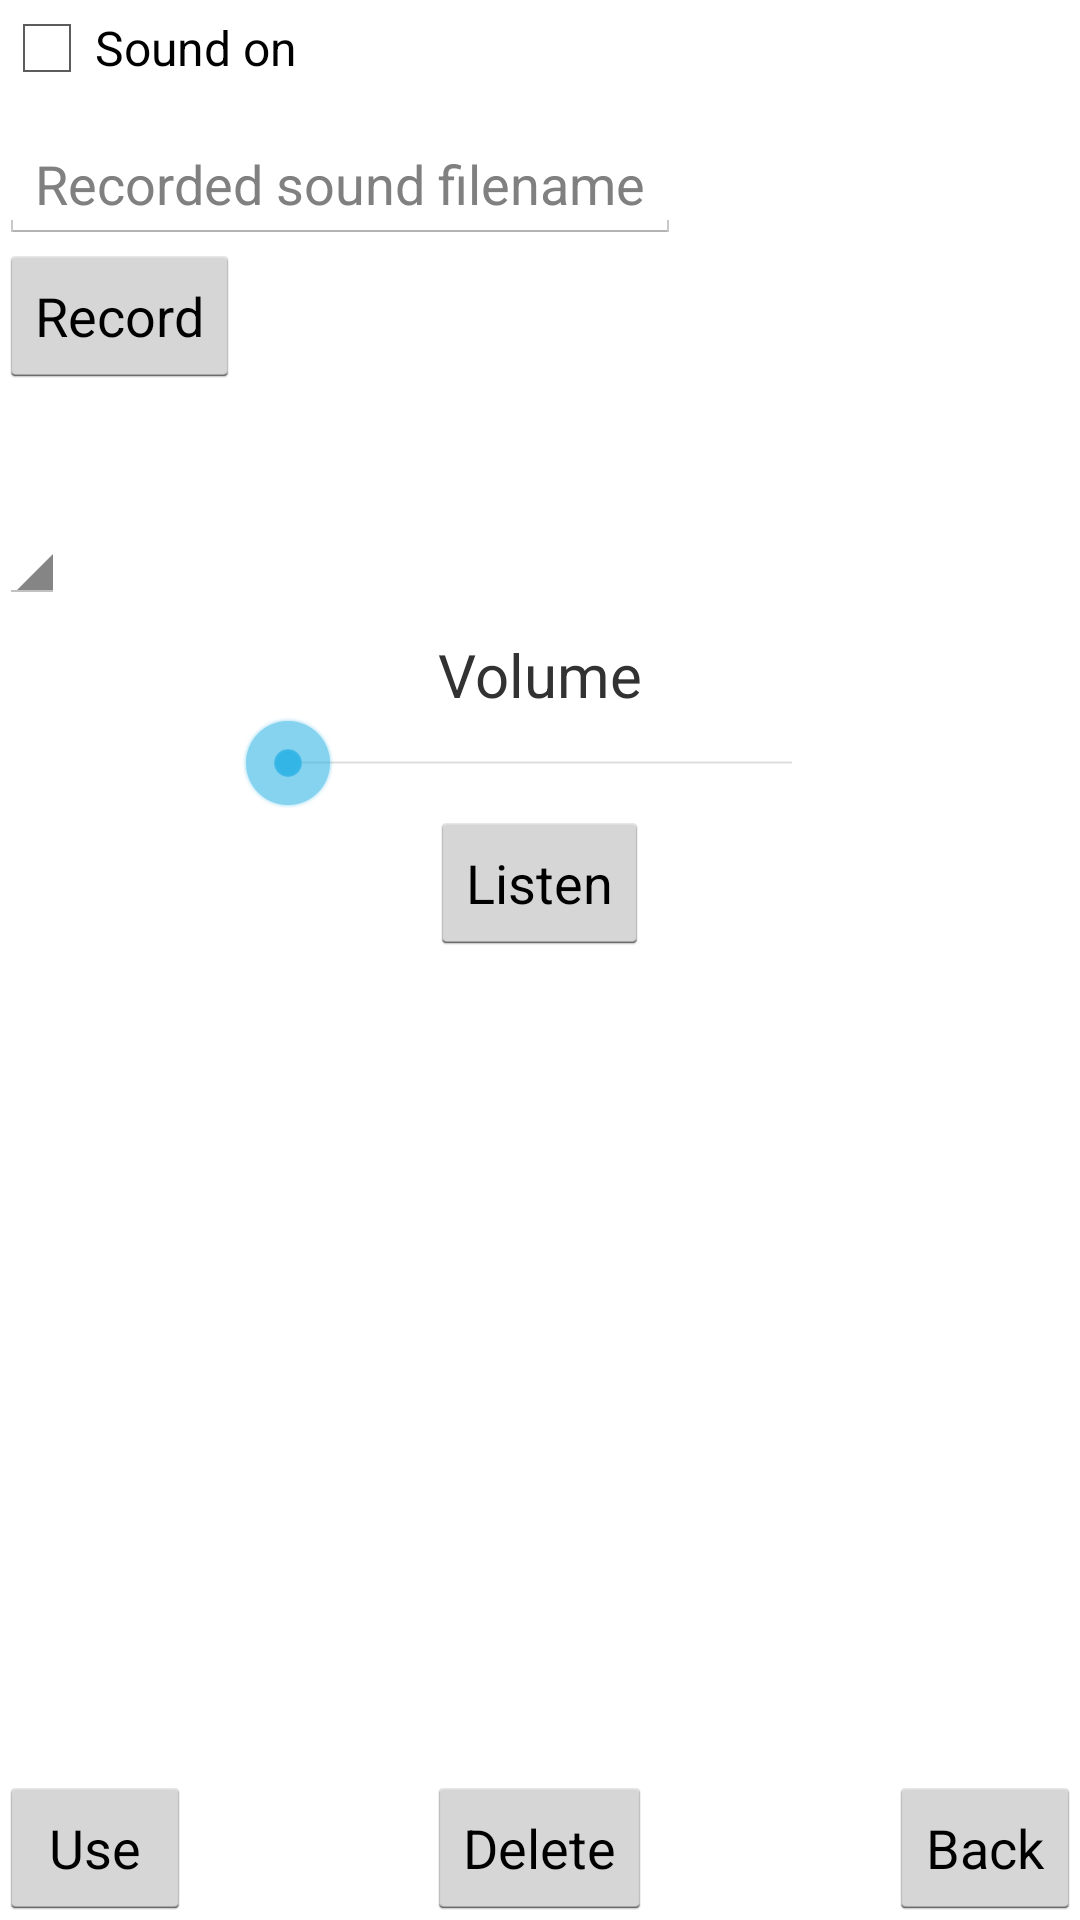

Here is an Android app screen rendered from its layout file. Give the layout XML and the strings, colors and styles it references.
<!-- AndroidManifest.xml: application theme AppTheme -->
<!-- res/layout/activity_add_sound.xml -->
<RelativeLayout xmlns:android="http://schemas.android.com/apk/res/android"
    xmlns:tools="http://schemas.android.com/tools" android:layout_width="match_parent"
    android:layout_height="match_parent" android:paddingLeft="@dimen/activity_horizontal_margin"
    android:paddingRight="@dimen/activity_horizontal_margin"
    android:paddingTop="@dimen/activity_vertical_margin"
    android:paddingBottom="@dimen/activity_vertical_margin"
    tools:context="com.example.x.digdos.AddSound">

    <CheckBox
        android:layout_width="wrap_content"
        android:layout_height="wrap_content"
        android:text="Sound on"
        android:id="@+id/soundCheckBox"
        android:layout_alignParentTop="true"
        android:layout_alignParentLeft="true"
        android:layout_alignParentStart="true"
        android:onClick="soundCheckBox" />

    <EditText
        android:layout_width="wrap_content"
        android:layout_height="wrap_content"
        android:id="@+id/soundNameEditText"
        android:hint="Recorded sound filename"
        android:layout_below="@+id/soundCheckBox"
        android:layout_alignParentLeft="true"
        android:layout_alignParentStart="true"
        android:layout_marginTop="10dp" />

    <Button
        android:layout_width="wrap_content"
        android:layout_height="wrap_content"
        android:text="Record"
        android:id="@+id/recordButton"
        android:onClick="recordButton"
        android:layout_below="@+id/soundNameEditText"
        android:layout_alignParentLeft="true"
        android:layout_alignParentStart="true" />

    <Button
        android:layout_width="wrap_content"
        android:layout_height="wrap_content"
        android:text="Import sound"
        android:id="@+id/importSoundButton"
        android:onClick="importSoundButton"
        android:layout_below="@+id/soundNameEditText"
        android:layout_alignParentRight="true"
        android:layout_alignParentEnd="true"
        android:visibility="gone" />

    <ImageView
        android:layout_width="40dp"
        android:layout_height="40dp"
        android:id="@+id/recordImageView"
        android:layout_below="@+id/recordButton"
        android:layout_centerHorizontal="true" />

    <Spinner
        android:layout_width="wrap_content"
        android:layout_height="wrap_content"
        android:id="@+id/soundSpinner"
        android:layout_below="@+id/recordImageView"
        android:layout_alignParentLeft="true"
        android:layout_alignParentStart="true" />

    <TextView
        android:layout_width="wrap_content"
        android:layout_height="wrap_content"
        android:text="Volume"
        android:textSize="20sp"
        android:id="@+id/volumeTextView"
        android:layout_below="@+id/soundSpinner"
        android:layout_centerHorizontal="true"
        android:layout_marginTop="10dp"/>

    <SeekBar
        android:layout_width="200dp"
        android:layout_height="wrap_content"
        android:id="@+id/volumeSeekBar"
        android:layout_below="@+id/volumeTextView"
        android:layout_centerHorizontal="true" />

    <Button
        android:layout_width="wrap_content"
        android:layout_height="wrap_content"
        android:text="Listen"
        android:id="@+id/listenButton"
        android:layout_below="@+id/volumeSeekBar"
        android:layout_centerHorizontal="true"
        android:onClick="listenButton" />

    <Button
        android:layout_width="wrap_content"
        android:layout_height="wrap_content"
        android:text="Use"
        android:id="@+id/useButton"
        android:layout_alignParentBottom="true"
        android:layout_alignParentLeft="true"
        android:layout_alignParentStart="true"
        android:onClick="useButton" />

    <Button
        android:layout_width="wrap_content"
        android:layout_height="wrap_content"
        android:text="Delete"
        android:id="@+id/deleteButton"
        android:layout_alignParentBottom="true"
        android:layout_centerHorizontal="true"
        android:onClick="deleteButton" />

    <Button
        android:layout_width="wrap_content"
        android:layout_height="wrap_content"
        android:text="Back"
        android:id="@+id/backButton"
        android:layout_alignParentBottom="true"
        android:layout_alignParentRight="true"
        android:layout_alignParentEnd="true"
        android:onClick="backButton" />

</RelativeLayout>
<!-- resources referenced by this layout -->
<resources>
  <style name="AppTheme" parent="android:Theme.Holo.Light.DarkActionBar">
          
      </style>
</resources>
